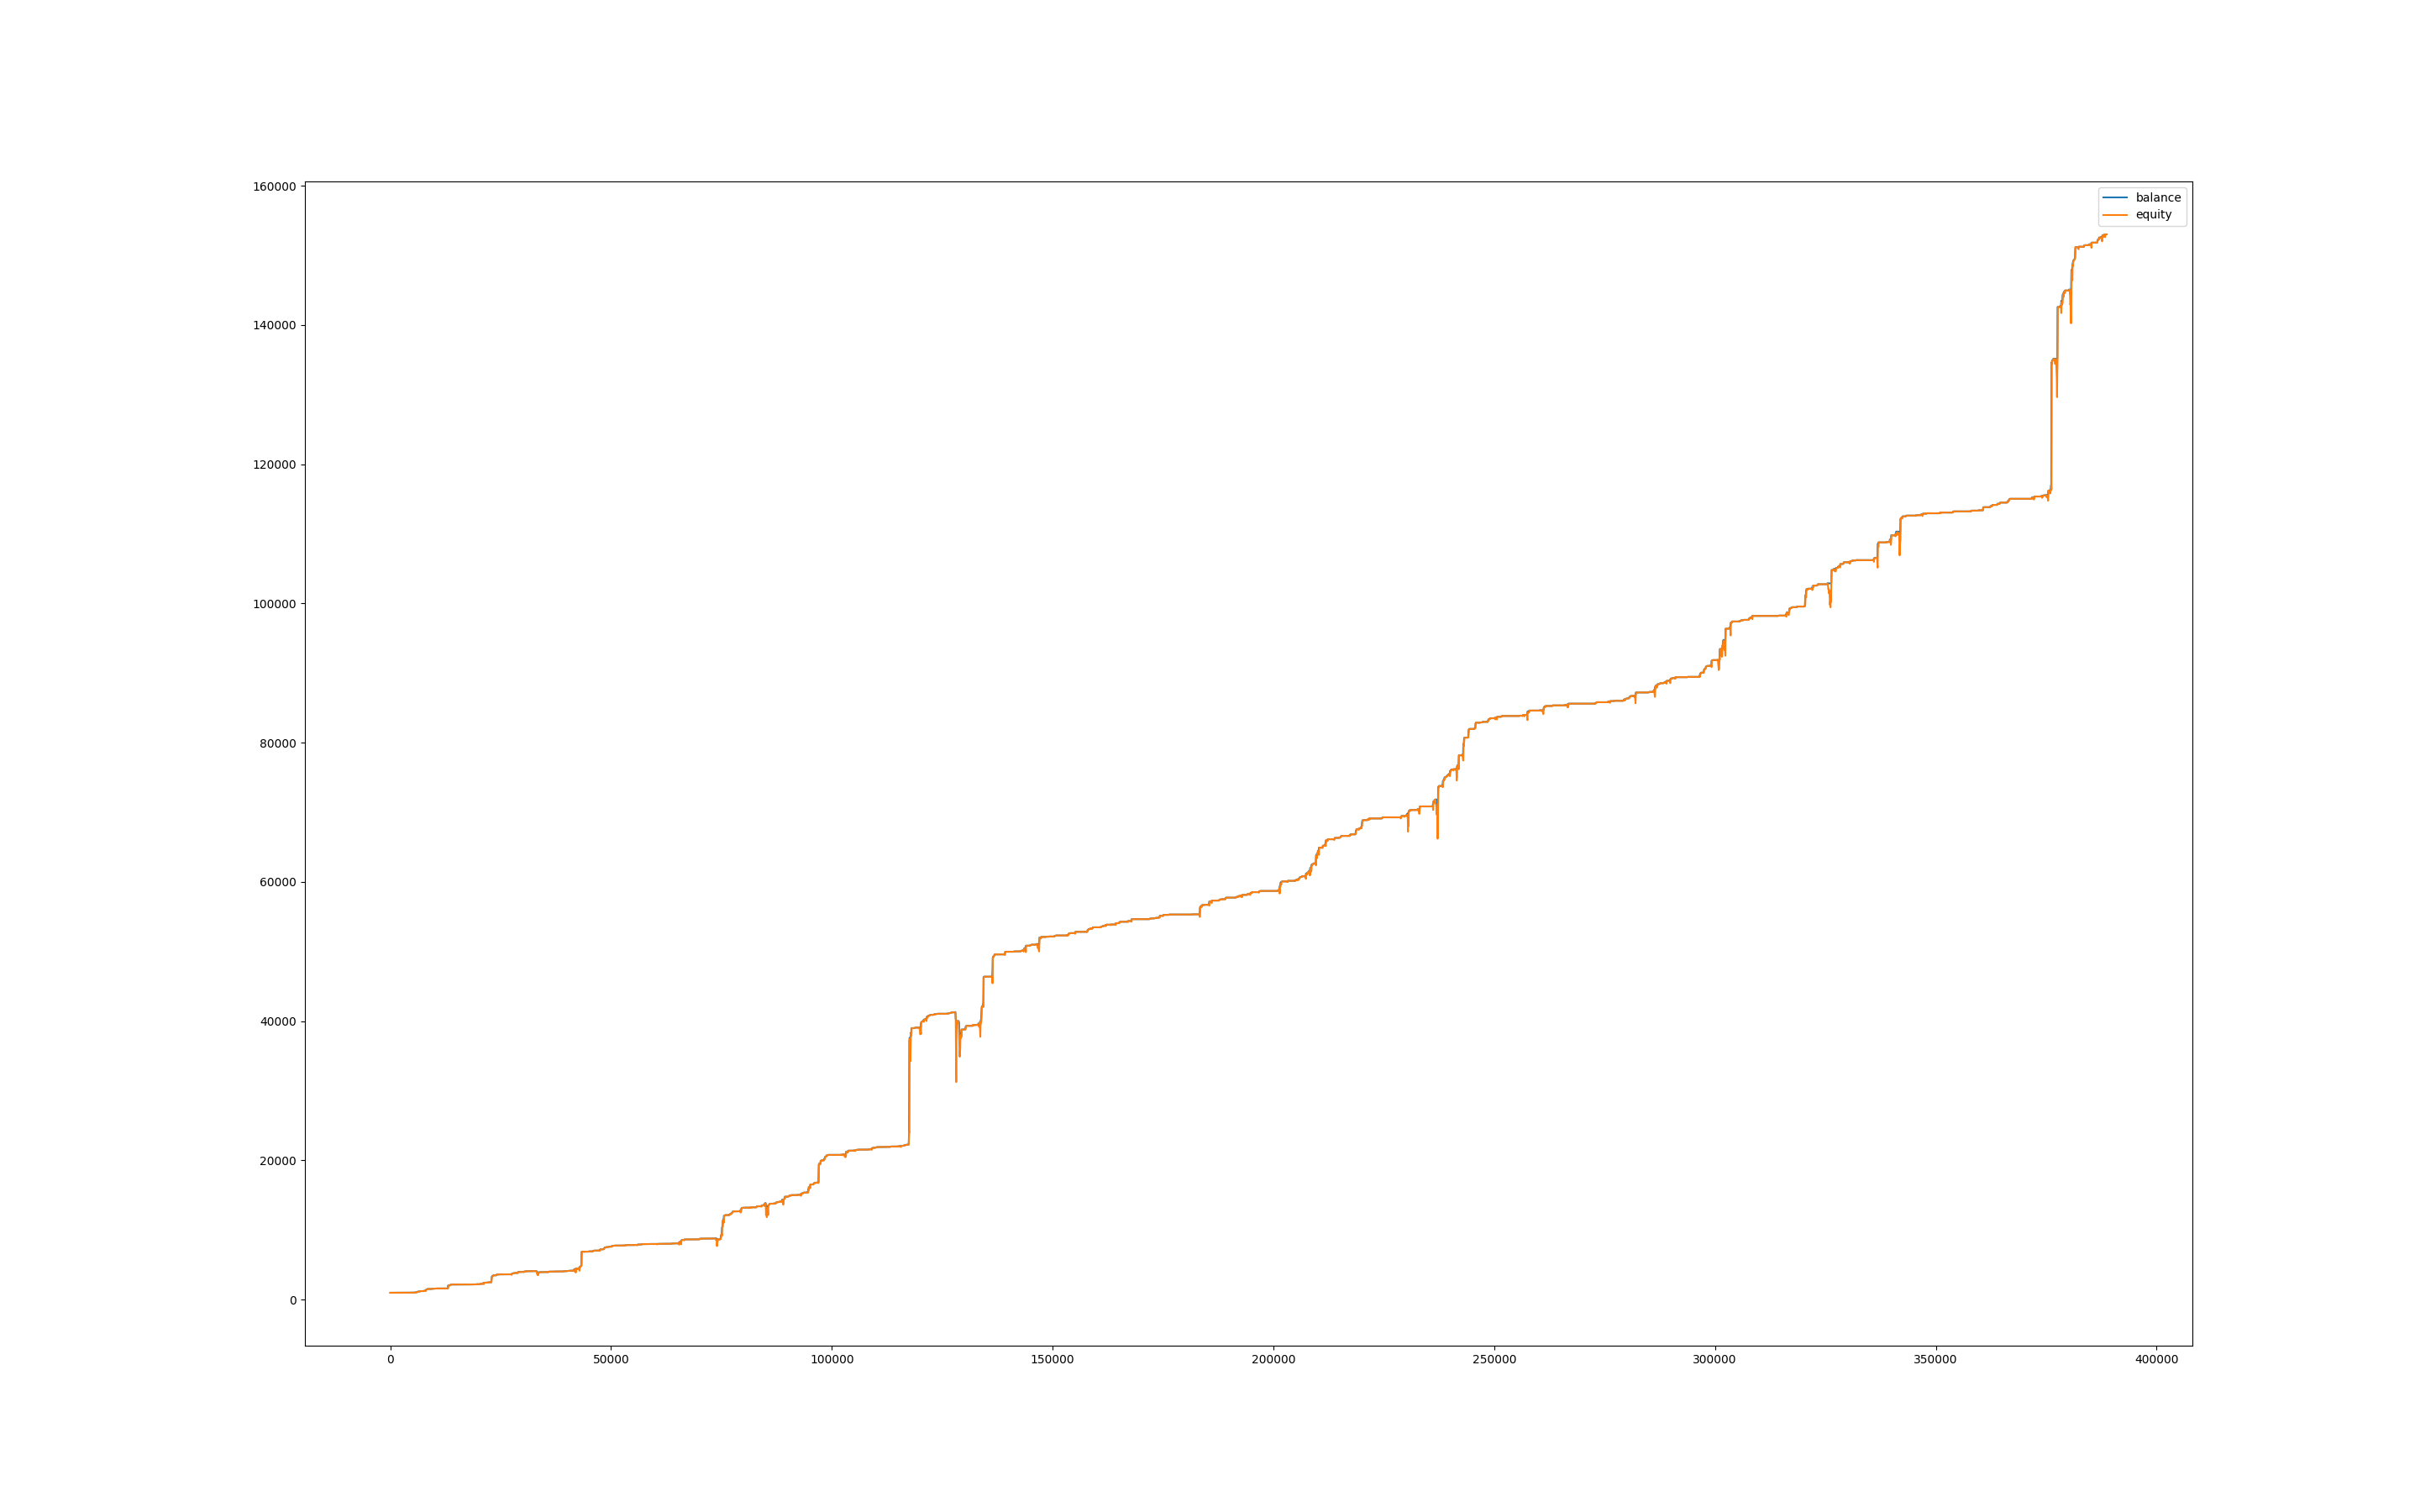

Data behind this chart, as committed beside it:
, balance, equity, balance_btc, equity_btc
0, 1000, 1000, 0.0, 0.0
60, 1000, 999.4, 0.0, -0.5198
120, 1000, 999, 0.0, -0.9897
180, 1001, 1000, 0.0, 0.0
240, 1001, 1001, 0.0, 0.0
300, 1001, 1000, 0.0, -0.719
360, 1001, 997.9, 0.0, -3.02
420, 1003, 997.7, 0.0, -3.178
480, 1003, 1002, 0.0, -0.5117
540, 1003, 1001, 0.0, -1.659
600, 1004, 1003, 0.0, -0.2339
660, 1004, 1004, 0.0, 0.0
720, 1004, 1004, 0.0, 0.0
780, 1004, 1004, 0.0, 0.0
840, 1004, 1004, 0.0, 0.0
900, 1006, 1004, 0.0, 0.0
960, 1006, 1006, 0.0, -0.00733
1020, 1007, 1005, 0.0, -0.7267
1080, 1007, 1007, 0.0, 0.0
1140, 1007, 1007, 0.0, 0.0
1200, 1007, 1007, 0.0, 0.0
1260, 1007, 1007, 0.0, 0.0
1320, 1007, 1007, 0.0, 0.0
1380, 1007, 1007, 0.0, 0.0
1440, 1007, 1007, 0.0, 0.0
1500, 1007, 1007, 0.0, 0.0
1560, 1007, 1007, 0.0, 0.0
1620, 1007, 1007, 0.0, 0.0
1680, 1007, 1007, 0.0, 0.0
1740, 1007, 1007, 0.0, 0.0
1800, 1007, 1007, 0.0, 0.0
1860, 1007, 1007, 0.0, 0.0
1920, 1007, 1007, 0.0, 0.0
1980, 1008, 1007, 0.0, 0.0
2040, 1008, 1008, 0.0, 0.0
2100, 1008, 1008, 0.0, 0.0
2160, 1008, 1008, 0.0, 0.0
2220, 1008, 1008, 0.0, 0.0
2280, 1008, 1008, 0.0, 0.0
2340, 1008, 1008, 0.0, 0.0
2400, 1008, 1008, 0.0, 0.0
2460, 1008, 1008, 0.0, 0.0
2520, 1008, 1008, 0.0, 0.0
2580, 1009, 1008, 0.0, 0.0
2640, 1009, 1009, 0.0, 0.354
2700, 1010, 1009, 0.0, 0.0
2760, 1011, 1010, 0.0, 0.0
2820, 1011, 1011, 0.0, 0.0
2880, 1011, 1011, 0.0, 0.0
2940, 1012, 1011, 0.0, -0.6086
3000, 1013, 1013, 0.0, 0.2804
3060, 1013, 1013, 0.0, 0.0
3120, 1013, 1013, 0.0, 0.0
3180, 1013, 1013, 0.0, 0.0
3240, 1013, 1013, 0.0, 0.0
3300, 1013, 1013, 0.0, 0.0
3360, 1014, 1013, 0.0, 0.0
3420, 1014, 1014, 0.0, 0.0
3480, 1014, 1014, 0.0, 0.0
3540, 1014, 1014, 0.0, 0.0
... 6,419 more rows
